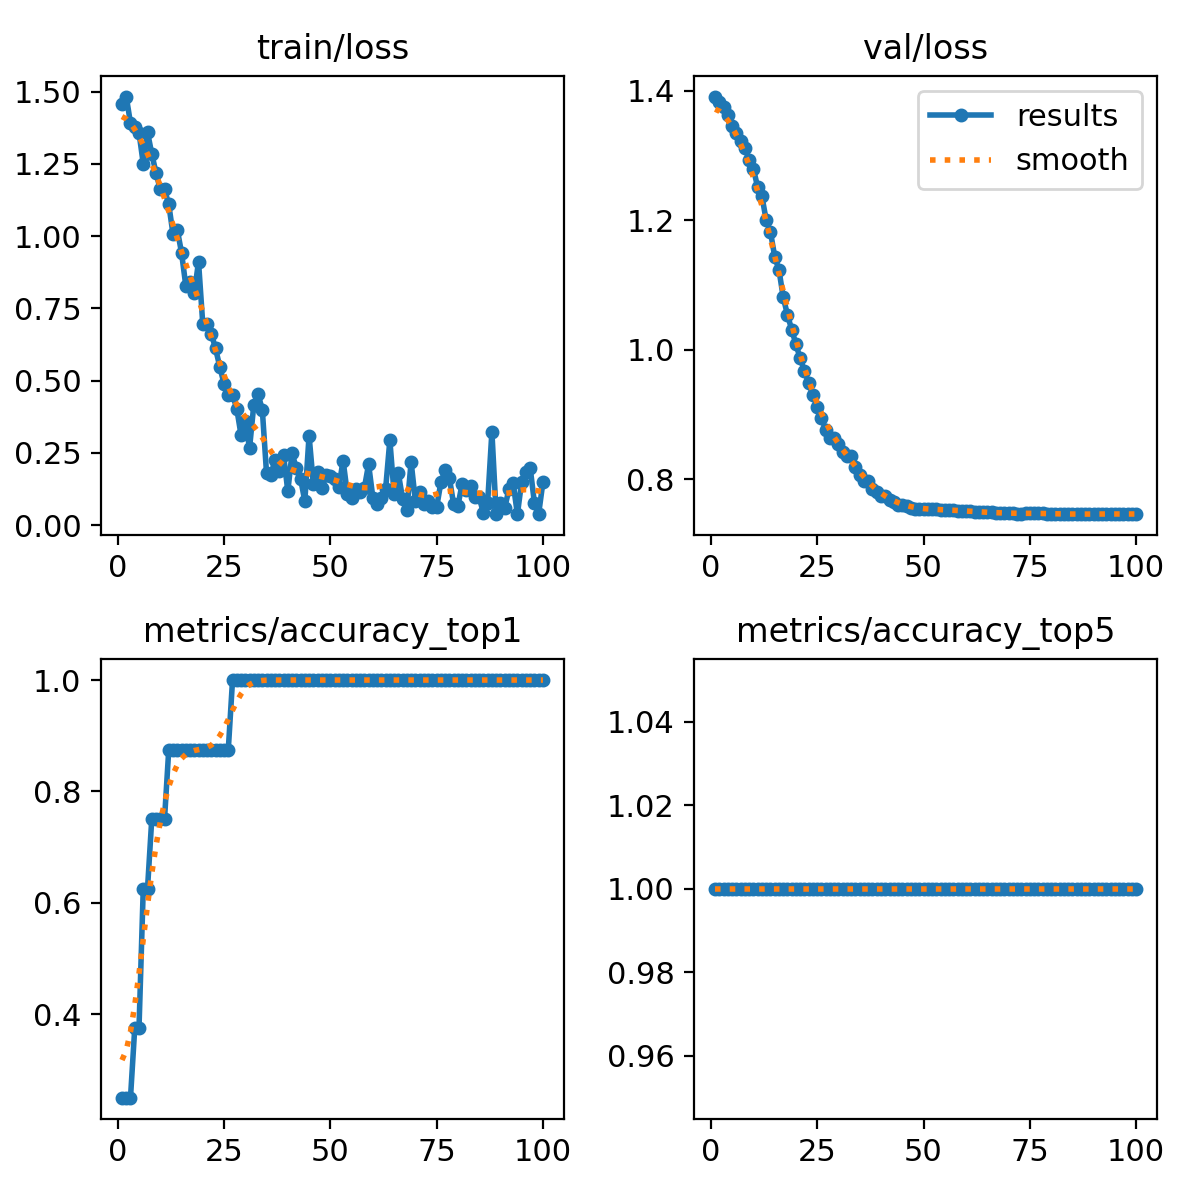

Source data for this figure (header and first rows):
epoch, train/loss, metrics/accuracy_top1, metrics/accuracy_top5, val/loss, lr/pg0, lr/pg1, lr/pg2
1, 1.458, 0.25, 1, 1.391, 1.428e-05, 1.428e-05, 1.428e-05
2, 1.483, 0.25, 1, 1.383, 3.5347e-05, 3.5347e-05, 3.5347e-05
3, 1.391, 0.25, 1, 1.374, 5.5989e-05, 5.5989e-05, 5.5989e-05
4, 1.377, 0.375, 1, 1.362, 7.6207e-05, 7.6207e-05, 7.6207e-05
5, 1.359, 0.375, 1, 1.346, 9.6002e-05, 9.6002e-05, 9.6002e-05
6, 1.251, 0.625, 1, 1.335, 0.0001154, 0.0001154, 0.0001154
7, 1.36, 0.625, 1, 1.322, 0.0001343, 0.0001343, 0.0001343
8, 1.285, 0.75, 1, 1.312, 0.0001528, 0.0001528, 0.0001528
9, 1.219, 0.75, 1, 1.292, 0.0001709, 0.0001709, 0.0001709
10, 1.162, 0.75, 1, 1.279, 0.0001886, 0.0001886, 0.0001886
11, 1.162, 0.75, 1, 1.251, 0.0002059, 0.0002059, 0.0002059
12, 1.11, 0.875, 1, 1.236, 0.0002227, 0.0002227, 0.0002227
13, 1.007, 0.875, 1, 1.2, 0.0002391, 0.0002391, 0.0002391
14, 1.023, 0.875, 1, 1.182, 0.0002551, 0.0002551, 0.0002551
15, 0.9433, 0.875, 1, 1.144, 0.0002706, 0.0002706, 0.0002706
16, 0.8293, 0.875, 1, 1.123, 0.0002857, 0.0002857, 0.0002857
17, 0.8418, 0.875, 1, 1.081, 0.0003005, 0.0003005, 0.0003005
18, 0.8019, 0.875, 1, 1.054, 0.0003147, 0.0003147, 0.0003147
19, 0.9119, 0.875, 1, 1.031, 0.0003286, 0.0003286, 0.0003286
20, 0.6959, 0.875, 1, 1.008, 0.000342, 0.000342, 0.000342
21, 0.6958, 0.875, 1, 0.9861, 0.000355, 0.000355, 0.000355
22, 0.6631, 0.875, 1, 0.9669, 0.0003676, 0.0003676, 0.0003676
23, 0.6117, 0.875, 1, 0.948, 0.0003798, 0.0003798, 0.0003798
24, 0.548, 0.875, 1, 0.9293, 0.0003915, 0.0003915, 0.0003915
25, 0.4891, 0.875, 1, 0.9113, 0.0004028, 0.0004028, 0.0004028
26, 0.4503, 0.875, 1, 0.8936, 0.0004137, 0.0004137, 0.0004137
27, 0.4517, 1, 1, 0.8765, 0.0004242, 0.0004242, 0.0004242
28, 0.4025, 1, 1, 0.8629, 0.0004342, 0.0004342, 0.0004342
29, 0.3119, 1, 1, 0.8629, 0.0004438, 0.0004438, 0.0004438
30, 0.3587, 1, 1, 0.854, 0.000453, 0.000453, 0.000453
31, 0.2661, 1, 1, 0.8422, 0.0004618, 0.0004618, 0.0004618
32, 0.4165, 1, 1, 0.836, 0.0004701, 0.0004701, 0.0004701
33, 0.4525, 1, 1, 0.836, 0.000478, 0.000478, 0.000478
34, 0.4001, 1, 1, 0.819, 0.0004807, 0.0004807, 0.0004807
35, 0.1788, 1, 1, 0.8065, 0.0004737, 0.0004737, 0.0004737
36, 0.1737, 1, 1, 0.7966, 0.0004666, 0.0004666, 0.0004666
37, 0.2266, 1, 1, 0.7966, 0.0004595, 0.0004595, 0.0004595
38, 0.1872, 1, 1, 0.784, 0.0004525, 0.0004525, 0.0004525
39, 0.2417, 1, 1, 0.7798, 0.0004454, 0.0004454, 0.0004454
40, 0.1177, 1, 1, 0.7735, 0.0004383, 0.0004383, 0.0004383
41, 0.2484, 1, 1, 0.7735, 0.0004313, 0.0004313, 0.0004313
42, 0.1972, 1, 1, 0.7677, 0.0004242, 0.0004242, 0.0004242
43, 0.161, 1, 1, 0.7647, 0.0004171, 0.0004171, 0.0004171
44, 0.08283, 1, 1, 0.7598, 0.0004101, 0.0004101, 0.0004101
45, 0.3102, 1, 1, 0.7598, 0.000403, 0.000403, 0.000403
46, 0.1425, 1, 1, 0.7583, 0.0003959, 0.0003959, 0.0003959
47, 0.1835, 1, 1, 0.7555, 0.0003888, 0.0003888, 0.0003888
48, 0.1274, 1, 1, 0.7539, 0.0003818, 0.0003818, 0.0003818
49, 0.1728, 1, 1, 0.7539, 0.0003747, 0.0003747, 0.0003747
50, 0.1699, 1, 1, 0.7535, 0.0003676, 0.0003676, 0.0003676
51, 0.1583, 1, 1, 0.7532, 0.0003606, 0.0003606, 0.0003606
52, 0.1309, 1, 1, 0.7532, 0.0003535, 0.0003535, 0.0003535
53, 0.2236, 1, 1, 0.7532, 0.0003464, 0.0003464, 0.0003464
54, 0.1094, 1, 1, 0.7529, 0.0003394, 0.0003394, 0.0003394
55, 0.09423, 1, 1, 0.7523, 0.0003323, 0.0003323, 0.0003323
56, 0.1256, 1, 1, 0.7521, 0.0003252, 0.0003252, 0.0003252
57, 0.1155, 1, 1, 0.7521, 0.0003182, 0.0003182, 0.0003182
58, 0.1283, 1, 1, 0.751, 0.0003111, 0.0003111, 0.0003111
59, 0.2106, 1, 1, 0.7508, 0.000304, 0.000304, 0.000304
60, 0.09549, 1, 1, 0.7509, 0.0002969, 0.0002969, 0.0002969
... 40 more rows
